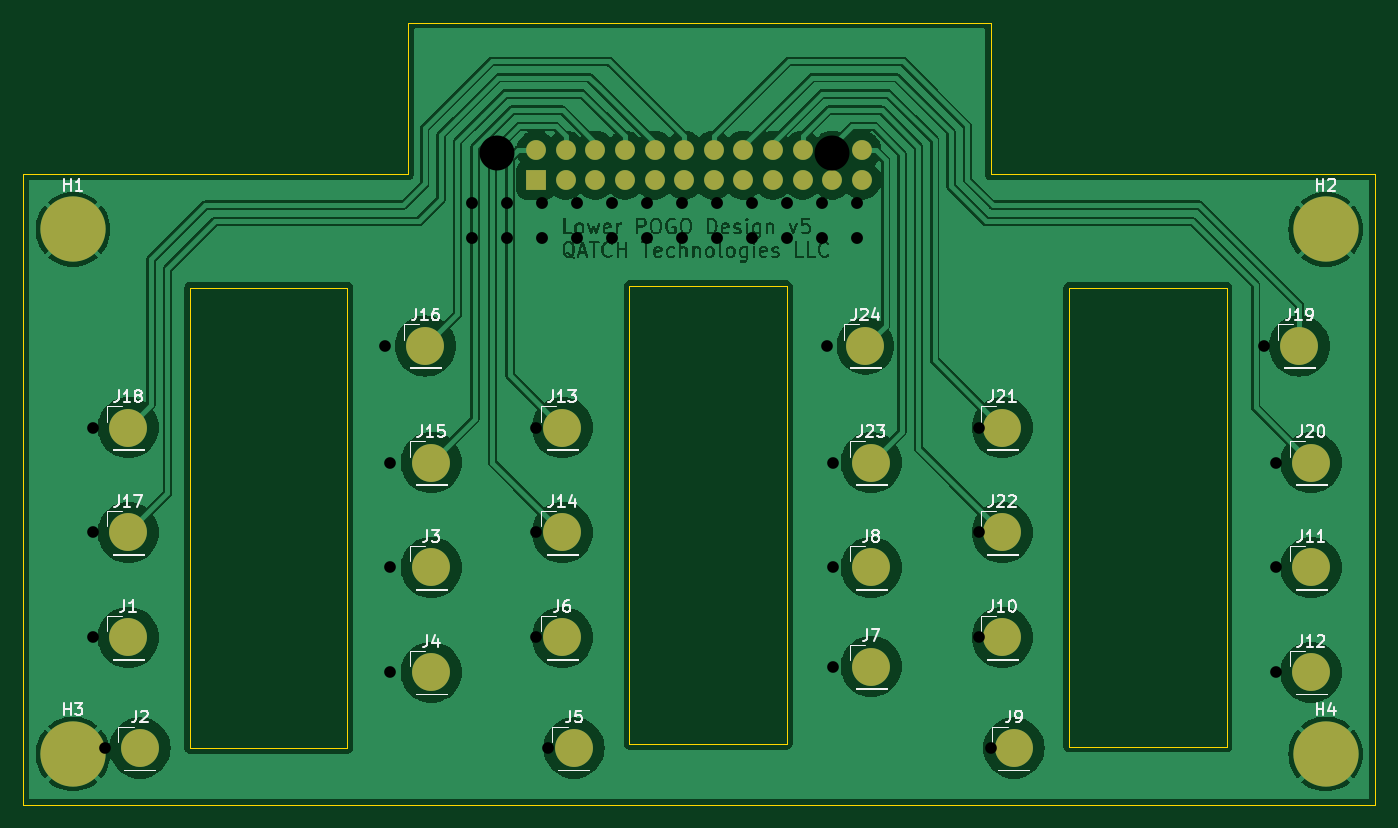
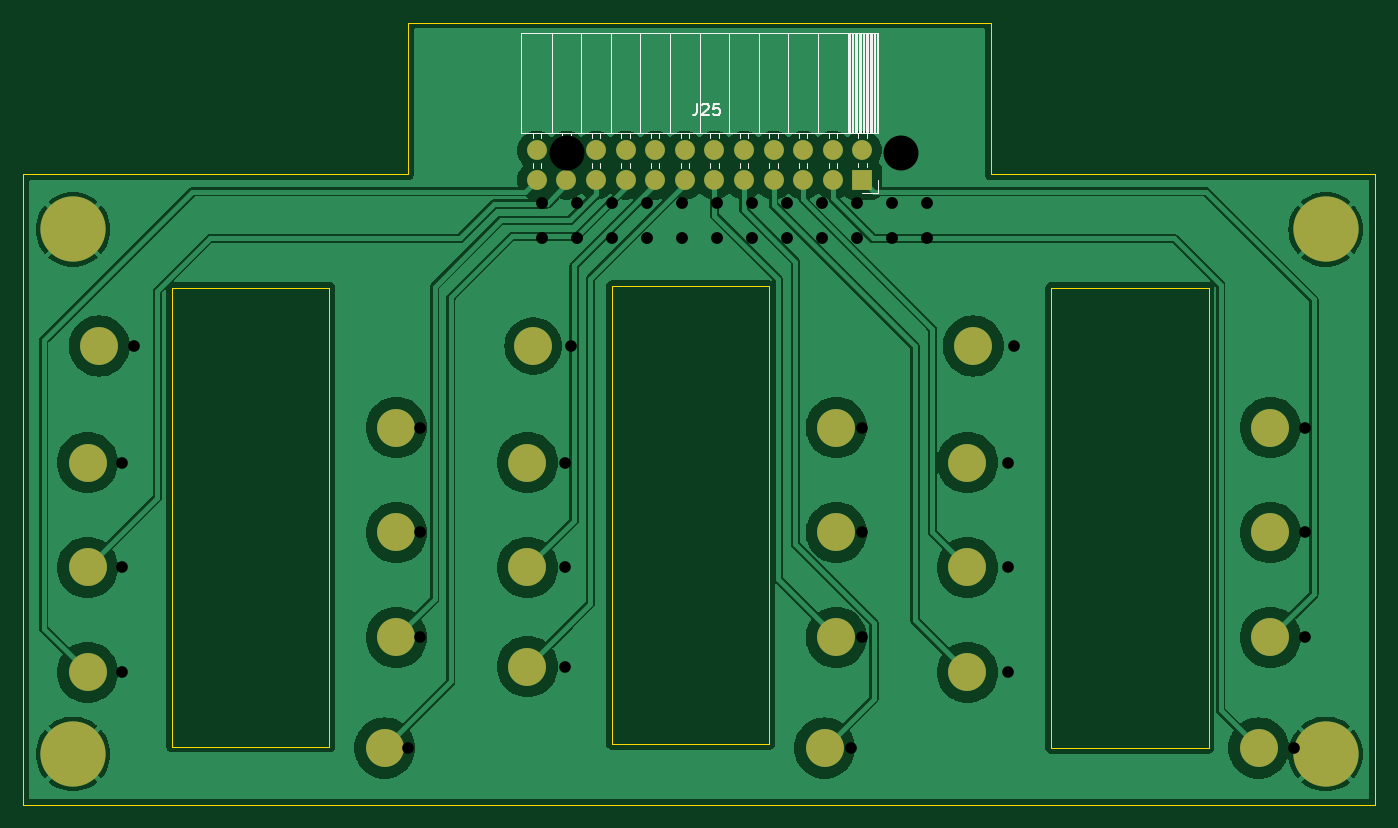
Circuit board: 11 layer files. Board 116.0 x 67.1 mm.
- bottom_copper: LowerPOGO-B_Cu.gbr (89774 bytes)
- bottom_mask: LowerPOGO-B_Mask.gbr (2737 bytes)
- paste: LowerPOGO-B_Paste.gbr (465 bytes)
- bottom_silk: LowerPOGO-B_Silkscreen.gbr (6706 bytes)
- outline: LowerPOGO-Edge_Cuts.gbr (1327 bytes)
- top_copper: LowerPOGO-F_Cu.gbr (184285 bytes)
- top_mask: LowerPOGO-F_Mask.gbr (2737 bytes)
- paste: LowerPOGO-F_Paste.gbr (465 bytes)
- top_silk: LowerPOGO-F_Silkscreen.gbr (39460 bytes)
- drill: LowerPOGO-NPTH.drl (365 bytes)
- drill: LowerPOGO-PTH.drl (1077 bytes)

=== bottom_copper: LowerPOGO-B_Cu.gbr (89774 bytes, source omitted) ===
=== bottom_mask: LowerPOGO-B_Mask.gbr ===
%TF.GenerationSoftware,KiCad,Pcbnew,8.0.4*%
%TF.CreationDate,2024-08-25T20:50:55-04:00*%
%TF.ProjectId,LowerPOGO,4c6f7765-7250-44f4-974f-2e6b69636164,v4*%
%TF.SameCoordinates,Original*%
%TF.FileFunction,Soldermask,Bot*%
%TF.FilePolarity,Negative*%
%FSLAX46Y46*%
G04 Gerber Fmt 4.6, Leading zero omitted, Abs format (unit mm)*
G04 Created by KiCad (PCBNEW 8.0.4) date 2024-08-25 20:50:55*
%MOMM*%
%LPD*%
G01*
G04 APERTURE LIST*
%ADD10C,3.250000*%
%ADD11C,3.600000*%
%ADD12C,5.600000*%
%ADD13R,1.700000X1.700000*%
%ADD14O,1.700000X1.700000*%
G04 APERTURE END LIST*
D10*
%TO.C,J13*%
X135250000Y-126500000D03*
%TD*%
%TO.C,J3*%
X124000000Y-138500000D03*
%TD*%
%TO.C,J4*%
X124000000Y-147500000D03*
%TD*%
%TO.C,J9*%
X174000000Y-154000000D03*
%TD*%
D11*
%TO.C,H4*%
X200750000Y-154500000D03*
D12*
X200750000Y-154500000D03*
%TD*%
D10*
%TO.C,J11*%
X199500000Y-138500000D03*
%TD*%
D11*
%TO.C,H1*%
X93250000Y-109500000D03*
D12*
X93250000Y-109500000D03*
%TD*%
D11*
%TO.C,H2*%
X200750000Y-109500000D03*
D12*
X200750000Y-109500000D03*
%TD*%
D11*
%TO.C,H3*%
X93250000Y-154500000D03*
D12*
X93250000Y-154500000D03*
%TD*%
D10*
%TO.C,J6*%
X135250000Y-144500000D03*
%TD*%
%TO.C,J5*%
X136250000Y-154000000D03*
%TD*%
%TO.C,J18*%
X98000000Y-126500000D03*
%TD*%
%TO.C,J12*%
X199500000Y-147500000D03*
%TD*%
%TO.C,J21*%
X173000000Y-126500000D03*
%TD*%
%TO.C,J16*%
X123500000Y-119500000D03*
%TD*%
%TO.C,J22*%
X173000000Y-135500000D03*
%TD*%
%TO.C,J17*%
X98000000Y-135500000D03*
%TD*%
%TO.C,J1*%
X98000000Y-144500000D03*
%TD*%
%TO.C,J15*%
X124000000Y-129500000D03*
%TD*%
%TO.C,J23*%
X161750000Y-129500000D03*
%TD*%
%TO.C,J2*%
X99000000Y-154000000D03*
%TD*%
%TO.C,J19*%
X198500000Y-119500000D03*
%TD*%
%TO.C,J20*%
X199500000Y-129500000D03*
%TD*%
%TO.C,J14*%
X135250000Y-135500000D03*
%TD*%
%TO.C,J10*%
X173000000Y-144500000D03*
%TD*%
%TO.C,J24*%
X161250000Y-119500000D03*
%TD*%
%TO.C,J7*%
X161750000Y-147000000D03*
%TD*%
%TO.C,J8*%
X161750000Y-138500000D03*
%TD*%
D13*
%TO.C,J25*%
X133000000Y-105250000D03*
D14*
X135540000Y-105250000D03*
X138080000Y-105250000D03*
X140620000Y-105250000D03*
X143160000Y-105250000D03*
X145700000Y-105250000D03*
X148240000Y-105250000D03*
X150780000Y-105250000D03*
X153320000Y-105250000D03*
X155860000Y-105250000D03*
X158400000Y-105250000D03*
X160940000Y-105250000D03*
X133000000Y-102710000D03*
X135540000Y-102710000D03*
X138080000Y-102710000D03*
X140620000Y-102710000D03*
X143160000Y-102710000D03*
X145700000Y-102710000D03*
X148240000Y-102710000D03*
X150780000Y-102710000D03*
X153320000Y-102710000D03*
X155860000Y-102710000D03*
X158400000Y-102710000D03*
X160940000Y-102710000D03*
%TD*%
M02*

=== paste: LowerPOGO-B_Paste.gbr ===
%TF.GenerationSoftware,KiCad,Pcbnew,8.0.4*%
%TF.CreationDate,2024-08-25T20:50:55-04:00*%
%TF.ProjectId,LowerPOGO,4c6f7765-7250-44f4-974f-2e6b69636164,v4*%
%TF.SameCoordinates,Original*%
%TF.FileFunction,Paste,Bot*%
%TF.FilePolarity,Positive*%
%FSLAX46Y46*%
G04 Gerber Fmt 4.6, Leading zero omitted, Abs format (unit mm)*
G04 Created by KiCad (PCBNEW 8.0.4) date 2024-08-25 20:50:55*
%MOMM*%
%LPD*%
G01*
G04 APERTURE LIST*
G04 APERTURE END LIST*
M02*

=== bottom_silk: LowerPOGO-B_Silkscreen.gbr ===
%TF.GenerationSoftware,KiCad,Pcbnew,8.0.4*%
%TF.CreationDate,2024-08-25T20:50:55-04:00*%
%TF.ProjectId,LowerPOGO,4c6f7765-7250-44f4-974f-2e6b69636164,v4*%
%TF.SameCoordinates,Original*%
%TF.FileFunction,Legend,Bot*%
%TF.FilePolarity,Positive*%
%FSLAX46Y46*%
G04 Gerber Fmt 4.6, Leading zero omitted, Abs format (unit mm)*
G04 Created by KiCad (PCBNEW 8.0.4) date 2024-08-25 20:50:55*
%MOMM*%
%LPD*%
G01*
G04 APERTURE LIST*
%ADD10C,0.150000*%
%ADD11C,0.120000*%
G04 APERTURE END LIST*
D10*
X147199523Y-98717319D02*
X147199523Y-99431604D01*
X147199523Y-99431604D02*
X147247142Y-99574461D01*
X147247142Y-99574461D02*
X147342380Y-99669700D01*
X147342380Y-99669700D02*
X147485237Y-99717319D01*
X147485237Y-99717319D02*
X147580475Y-99717319D01*
X146770951Y-98812557D02*
X146723332Y-98764938D01*
X146723332Y-98764938D02*
X146628094Y-98717319D01*
X146628094Y-98717319D02*
X146389999Y-98717319D01*
X146389999Y-98717319D02*
X146294761Y-98764938D01*
X146294761Y-98764938D02*
X146247142Y-98812557D01*
X146247142Y-98812557D02*
X146199523Y-98907795D01*
X146199523Y-98907795D02*
X146199523Y-99003033D01*
X146199523Y-99003033D02*
X146247142Y-99145890D01*
X146247142Y-99145890D02*
X146818570Y-99717319D01*
X146818570Y-99717319D02*
X146199523Y-99717319D01*
X145294761Y-98717319D02*
X145770951Y-98717319D01*
X145770951Y-98717319D02*
X145818570Y-99193509D01*
X145818570Y-99193509D02*
X145770951Y-99145890D01*
X145770951Y-99145890D02*
X145675713Y-99098271D01*
X145675713Y-99098271D02*
X145437618Y-99098271D01*
X145437618Y-99098271D02*
X145342380Y-99145890D01*
X145342380Y-99145890D02*
X145294761Y-99193509D01*
X145294761Y-99193509D02*
X145247142Y-99288747D01*
X145247142Y-99288747D02*
X145247142Y-99526842D01*
X145247142Y-99526842D02*
X145294761Y-99622080D01*
X145294761Y-99622080D02*
X145342380Y-99669700D01*
X145342380Y-99669700D02*
X145437618Y-99717319D01*
X145437618Y-99717319D02*
X145675713Y-99717319D01*
X145675713Y-99717319D02*
X145770951Y-99669700D01*
X145770951Y-99669700D02*
X145818570Y-99622080D01*
D11*
%TO.C,J25*%
X131670000Y-101250000D02*
X131670000Y-92620000D01*
X131670000Y-106360000D02*
X131670000Y-105250000D01*
X131790000Y-101250000D02*
X131790000Y-92620000D01*
X131908095Y-101250000D02*
X131908095Y-92620000D01*
X132026190Y-101250000D02*
X132026190Y-92620000D01*
X132144285Y-101250000D02*
X132144285Y-92620000D01*
X132262380Y-101250000D02*
X132262380Y-92620000D01*
X132380475Y-101250000D02*
X132380475Y-92620000D01*
X132498570Y-101250000D02*
X132498570Y-92620000D01*
X132616665Y-101250000D02*
X132616665Y-92620000D01*
X132640000Y-101660000D02*
X132640000Y-101250000D01*
X132640000Y-104140000D02*
X132640000Y-103760000D01*
X132734760Y-101250000D02*
X132734760Y-92620000D01*
X132852855Y-101250000D02*
X132852855Y-92620000D01*
X132970950Y-101250000D02*
X132970950Y-92620000D01*
X133000000Y-106360000D02*
X131670000Y-106360000D01*
X133089045Y-101250000D02*
X133089045Y-92620000D01*
X133207140Y-101250000D02*
X133207140Y-92620000D01*
X133325235Y-101250000D02*
X133325235Y-92620000D01*
X133360000Y-101660000D02*
X133360000Y-101250000D01*
X133360000Y-104140000D02*
X133360000Y-103760000D01*
X133443330Y-101250000D02*
X133443330Y-92620000D01*
X133561425Y-101250000D02*
X133561425Y-92620000D01*
X133679520Y-101250000D02*
X133679520Y-92620000D01*
X133797615Y-101250000D02*
X133797615Y-92620000D01*
X133915710Y-101250000D02*
X133915710Y-92620000D01*
X134033805Y-101250000D02*
X134033805Y-92620000D01*
X134151900Y-101250000D02*
X134151900Y-92620000D01*
X134270000Y-101250000D02*
X134270000Y-92620000D01*
X135180000Y-101660000D02*
X135180000Y-101250000D01*
X135180000Y-104200000D02*
X135180000Y-103760000D01*
X135900000Y-101660000D02*
X135900000Y-101250000D01*
X135900000Y-104200000D02*
X135900000Y-103760000D01*
X136810000Y-101250000D02*
X136810000Y-92620000D01*
X137720000Y-101660000D02*
X137720000Y-101250000D01*
X137720000Y-104200000D02*
X137720000Y-103760000D01*
X138440000Y-101660000D02*
X138440000Y-101250000D01*
X138440000Y-104200000D02*
X138440000Y-103760000D01*
X139350000Y-101250000D02*
X139350000Y-92620000D01*
X140260000Y-101660000D02*
X140260000Y-101250000D01*
X140260000Y-104200000D02*
X140260000Y-103760000D01*
X140980000Y-101660000D02*
X140980000Y-101250000D01*
X140980000Y-104200000D02*
X140980000Y-103760000D01*
X141890000Y-101250000D02*
X141890000Y-92620000D01*
X142800000Y-101660000D02*
X142800000Y-101250000D01*
X142800000Y-104200000D02*
X142800000Y-103760000D01*
X143520000Y-101660000D02*
X143520000Y-101250000D01*
X143520000Y-104200000D02*
X143520000Y-103760000D01*
X144430000Y-101250000D02*
X144430000Y-92620000D01*
X145340000Y-101660000D02*
X145340000Y-101250000D01*
X145340000Y-104200000D02*
X145340000Y-103760000D01*
X146060000Y-101660000D02*
X146060000Y-101250000D01*
X146060000Y-104200000D02*
X146060000Y-103760000D01*
X146970000Y-101250000D02*
X146970000Y-92620000D01*
X147880000Y-101660000D02*
X147880000Y-101250000D01*
X147880000Y-104200000D02*
X147880000Y-103760000D01*
X148600000Y-101660000D02*
X148600000Y-101250000D01*
X148600000Y-104200000D02*
X148600000Y-103760000D01*
X149510000Y-101250000D02*
X149510000Y-92620000D01*
X150420000Y-101660000D02*
X150420000Y-101250000D01*
X150420000Y-104200000D02*
X150420000Y-103760000D01*
X151140000Y-101660000D02*
X151140000Y-101250000D01*
X151140000Y-104200000D02*
X151140000Y-103760000D01*
X152050000Y-101250000D02*
X152050000Y-92620000D01*
X152960000Y-101660000D02*
X152960000Y-101250000D01*
X152960000Y-104200000D02*
X152960000Y-103760000D01*
X153680000Y-101660000D02*
X153680000Y-101250000D01*
X153680000Y-104200000D02*
X153680000Y-103760000D01*
X154590000Y-101250000D02*
X154590000Y-92620000D01*
X155500000Y-101660000D02*
X155500000Y-101250000D01*
X155500000Y-104200000D02*
X155500000Y-103760000D01*
X156220000Y-101660000D02*
X156220000Y-101250000D01*
X156220000Y-104200000D02*
X156220000Y-103760000D01*
X157130000Y-101250000D02*
X157130000Y-92620000D01*
X158040000Y-101660000D02*
X158040000Y-101250000D01*
X158040000Y-104200000D02*
X158040000Y-103760000D01*
X158760000Y-101660000D02*
X158760000Y-101250000D01*
X158760000Y-104200000D02*
X158760000Y-103760000D01*
X159670000Y-101250000D02*
X159670000Y-92620000D01*
X160580000Y-101660000D02*
X160580000Y-101250000D01*
X160580000Y-104200000D02*
X160580000Y-103760000D01*
X161300000Y-101660000D02*
X161300000Y-101250000D01*
X161300000Y-104200000D02*
X161300000Y-103760000D01*
X162270000Y-92620000D02*
X131670000Y-92620000D01*
X162270000Y-101250000D02*
X131670000Y-101250000D01*
X162270000Y-101250000D02*
X162270000Y-92620000D01*
%TD*%
M02*

=== outline: LowerPOGO-Edge_Cuts.gbr ===
%TF.GenerationSoftware,KiCad,Pcbnew,8.0.4*%
%TF.CreationDate,2024-08-25T20:50:55-04:00*%
%TF.ProjectId,LowerPOGO,4c6f7765-7250-44f4-974f-2e6b69636164,v4*%
%TF.SameCoordinates,Original*%
%TF.FileFunction,Profile,NP*%
%FSLAX46Y46*%
G04 Gerber Fmt 4.6, Leading zero omitted, Abs format (unit mm)*
G04 Created by KiCad (PCBNEW 8.0.4) date 2024-08-25 20:50:55*
%MOMM*%
%LPD*%
G01*
G04 APERTURE LIST*
%TA.AperFunction,Profile*%
%ADD10C,0.050000*%
%TD*%
G04 APERTURE END LIST*
D10*
X172000000Y-104750000D02*
X205000000Y-104750000D01*
X103300000Y-114500000D02*
X116800000Y-114500000D01*
X116800000Y-153975000D01*
X103300000Y-153975000D01*
X103300000Y-114500000D01*
X205000000Y-158863094D02*
X89000000Y-158863094D01*
X122000000Y-91750000D02*
X172000000Y-91750000D01*
X172000000Y-91750000D02*
X172000000Y-104750000D01*
X178750000Y-114500000D02*
X192250000Y-114500000D01*
X192250000Y-153875000D01*
X178750000Y-153875000D01*
X178750000Y-114500000D01*
X122000000Y-104750000D02*
X122000000Y-91750000D01*
X89000000Y-104750000D02*
X122000000Y-104750000D01*
X205000000Y-104750000D02*
X205000000Y-158863094D01*
X89000000Y-158863094D02*
X89000000Y-104750000D01*
X141000000Y-114375000D02*
X154500000Y-114375000D01*
X154500000Y-153625000D01*
X141000000Y-153625000D01*
X141000000Y-114375000D01*
M02*

=== top_copper: LowerPOGO-F_Cu.gbr (184285 bytes, source omitted) ===
=== top_mask: LowerPOGO-F_Mask.gbr ===
%TF.GenerationSoftware,KiCad,Pcbnew,8.0.4*%
%TF.CreationDate,2024-08-25T20:50:55-04:00*%
%TF.ProjectId,LowerPOGO,4c6f7765-7250-44f4-974f-2e6b69636164,v4*%
%TF.SameCoordinates,Original*%
%TF.FileFunction,Soldermask,Top*%
%TF.FilePolarity,Negative*%
%FSLAX46Y46*%
G04 Gerber Fmt 4.6, Leading zero omitted, Abs format (unit mm)*
G04 Created by KiCad (PCBNEW 8.0.4) date 2024-08-25 20:50:55*
%MOMM*%
%LPD*%
G01*
G04 APERTURE LIST*
%ADD10C,3.250000*%
%ADD11C,3.600000*%
%ADD12C,5.600000*%
%ADD13R,1.700000X1.700000*%
%ADD14O,1.700000X1.700000*%
G04 APERTURE END LIST*
D10*
%TO.C,J13*%
X135250000Y-126500000D03*
%TD*%
%TO.C,J3*%
X124000000Y-138500000D03*
%TD*%
%TO.C,J4*%
X124000000Y-147500000D03*
%TD*%
%TO.C,J9*%
X174000000Y-154000000D03*
%TD*%
D11*
%TO.C,H4*%
X200750000Y-154500000D03*
D12*
X200750000Y-154500000D03*
%TD*%
D10*
%TO.C,J11*%
X199500000Y-138500000D03*
%TD*%
D11*
%TO.C,H1*%
X93250000Y-109500000D03*
D12*
X93250000Y-109500000D03*
%TD*%
D11*
%TO.C,H2*%
X200750000Y-109500000D03*
D12*
X200750000Y-109500000D03*
%TD*%
D11*
%TO.C,H3*%
X93250000Y-154500000D03*
D12*
X93250000Y-154500000D03*
%TD*%
D10*
%TO.C,J6*%
X135250000Y-144500000D03*
%TD*%
%TO.C,J5*%
X136250000Y-154000000D03*
%TD*%
%TO.C,J18*%
X98000000Y-126500000D03*
%TD*%
%TO.C,J12*%
X199500000Y-147500000D03*
%TD*%
%TO.C,J21*%
X173000000Y-126500000D03*
%TD*%
%TO.C,J16*%
X123500000Y-119500000D03*
%TD*%
%TO.C,J22*%
X173000000Y-135500000D03*
%TD*%
%TO.C,J17*%
X98000000Y-135500000D03*
%TD*%
%TO.C,J1*%
X98000000Y-144500000D03*
%TD*%
%TO.C,J15*%
X124000000Y-129500000D03*
%TD*%
%TO.C,J23*%
X161750000Y-129500000D03*
%TD*%
%TO.C,J2*%
X99000000Y-154000000D03*
%TD*%
%TO.C,J19*%
X198500000Y-119500000D03*
%TD*%
%TO.C,J20*%
X199500000Y-129500000D03*
%TD*%
%TO.C,J14*%
X135250000Y-135500000D03*
%TD*%
%TO.C,J10*%
X173000000Y-144500000D03*
%TD*%
%TO.C,J24*%
X161250000Y-119500000D03*
%TD*%
%TO.C,J7*%
X161750000Y-147000000D03*
%TD*%
%TO.C,J8*%
X161750000Y-138500000D03*
%TD*%
D13*
%TO.C,J25*%
X133000000Y-105250000D03*
D14*
X135540000Y-105250000D03*
X138080000Y-105250000D03*
X140620000Y-105250000D03*
X143160000Y-105250000D03*
X145700000Y-105250000D03*
X148240000Y-105250000D03*
X150780000Y-105250000D03*
X153320000Y-105250000D03*
X155860000Y-105250000D03*
X158400000Y-105250000D03*
X160940000Y-105250000D03*
X133000000Y-102710000D03*
X135540000Y-102710000D03*
X138080000Y-102710000D03*
X140620000Y-102710000D03*
X143160000Y-102710000D03*
X145700000Y-102710000D03*
X148240000Y-102710000D03*
X150780000Y-102710000D03*
X153320000Y-102710000D03*
X155860000Y-102710000D03*
X158400000Y-102710000D03*
X160940000Y-102710000D03*
%TD*%
M02*

=== paste: LowerPOGO-F_Paste.gbr ===
%TF.GenerationSoftware,KiCad,Pcbnew,8.0.4*%
%TF.CreationDate,2024-08-25T20:50:55-04:00*%
%TF.ProjectId,LowerPOGO,4c6f7765-7250-44f4-974f-2e6b69636164,v4*%
%TF.SameCoordinates,Original*%
%TF.FileFunction,Paste,Top*%
%TF.FilePolarity,Positive*%
%FSLAX46Y46*%
G04 Gerber Fmt 4.6, Leading zero omitted, Abs format (unit mm)*
G04 Created by KiCad (PCBNEW 8.0.4) date 2024-08-25 20:50:55*
%MOMM*%
%LPD*%
G01*
G04 APERTURE LIST*
G04 APERTURE END LIST*
M02*

=== top_silk: LowerPOGO-F_Silkscreen.gbr (39460 bytes, source omitted) ===
=== drill: LowerPOGO-NPTH.drl ===
M48
; DRILL file {KiCad 8.0.1} date 2024-05-03T16:32:45-0400
; FORMAT={-:-/ absolute / metric / decimal}
; #@! TF.CreationDate,2024-05-03T16:32:45-04:00
; #@! TF.GenerationSoftware,Kicad,Pcbnew,8.0.1
; #@! TF.FileFunction,NonPlated,1,2,NPTH
FMAT,2
METRIC
; #@! TA.AperFunction,NonPlated,NPTH,ComponentDrill
T1C3.000
%
G90
G05
T1
X129.66Y-102.93
X158.36Y-102.93
M30

=== drill: LowerPOGO-PTH.drl ===
M48
; DRILL file {KiCad 8.0.1} date 2024-05-03T16:32:45-0400
; FORMAT={-:-/ absolute / metric / decimal}
; #@! TF.CreationDate,2024-05-03T16:32:45-04:00
; #@! TF.GenerationSoftware,Kicad,Pcbnew,8.0.1
; #@! TF.FileFunction,Plated,1,2,PTH
FMAT,2
METRIC
; #@! TA.AperFunction,Plated,PTH,ComponentDrill
T1C1.000
; #@! TA.AperFunction,Plated,PTH,ComponentDrill
T2C1.020
%
G90
G05
T1
X95.0Y-126.5
X95.0Y-135.5
X95.0Y-144.5
X96.0Y-154.0
X120.0Y-119.5
X120.5Y-129.5
X120.5Y-138.5
X120.5Y-147.5
X133.0Y-126.5
X133.0Y-135.5
X133.0Y-144.5
X134.0Y-154.0
X158.0Y-119.5
X158.5Y-129.5
X158.5Y-138.5
X158.5Y-147.0
X171.0Y-126.5
X171.0Y-135.5
X171.0Y-144.5
X172.0Y-154.0
X195.5Y-119.5
X196.5Y-129.5
X196.5Y-138.5
X196.5Y-147.5
T2
X127.5Y-107.25
X127.5Y-110.25
X130.5Y-107.25
X130.5Y-110.25
X133.5Y-107.25
X133.5Y-110.25
X136.5Y-107.25
X136.5Y-110.25
X139.5Y-107.25
X139.5Y-110.25
X142.5Y-107.25
X142.5Y-110.25
X145.5Y-107.25
X145.5Y-110.25
X148.5Y-107.25
X148.5Y-110.25
X151.5Y-107.25
X151.5Y-110.25
X154.5Y-107.25
X154.5Y-110.25
X157.5Y-107.25
X157.5Y-110.25
X160.5Y-107.25
X160.5Y-110.25
M30
